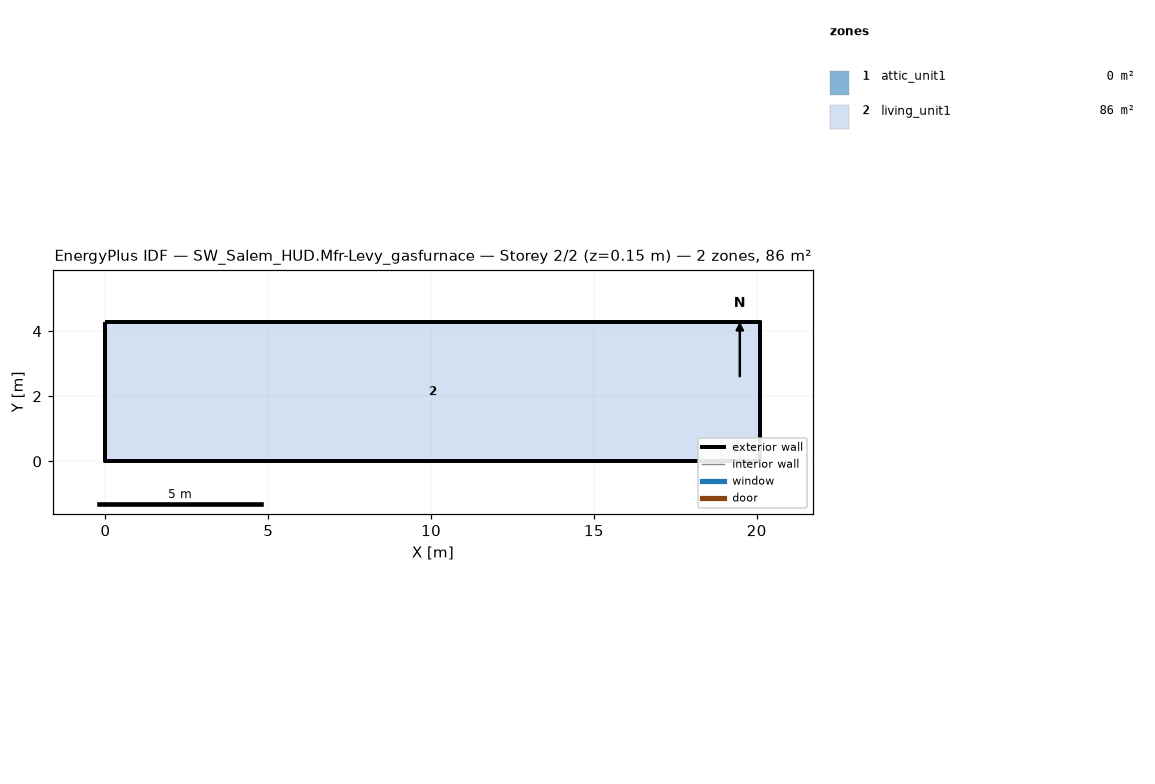
=== STOREY PLAN SPEC (per zone: floor XY polygon, exterior-wall plan segments, windows/doors) ===
zone 1: attic_unit1  (0.0 m²)
  exterior wall: (20.11, 0.00) – (20.11, 4.27) – (20.11, 2.13)  [6.4 m]
  exterior wall: (0.00, 4.27) – (0.00, 0.00) – (0.00, 2.13)  [6.4 m]
zone 2: living_unit1  (85.9 m²)
  floor: (0.00, 0.00) (0.00, 4.27) (20.11, 4.27) (20.11, 0.00)
  exterior wall: (0.00, 0.00) – (20.11, 0.00)  [20.1 m]
  exterior wall: (20.11, 0.00) – (20.11, 4.27)  [4.3 m]
  exterior wall: (20.11, 4.27) – (0.00, 4.27)  [20.1 m]
  exterior wall: (0.00, 4.27) – (0.00, 0.00)  [4.3 m]

=== DERIVED (storey summary) ===
Building: SW_Salem_HUD.Mfr-Levy_gasfurnace
Storey: 2 of 2  (floor level z = 0.15 m)
Storey gross floor area: 85.9 m²
Zones on this storey: 2
  - attic_unit1: floor 0.0 m²; exterior wall 12.8 m (1.3 m²); WWR 0.0%
  - living_unit1: floor 85.9 m²; exterior wall 48.8 m (111.5 m²); WWR 0.0%
Zone adjacency: (none detected)